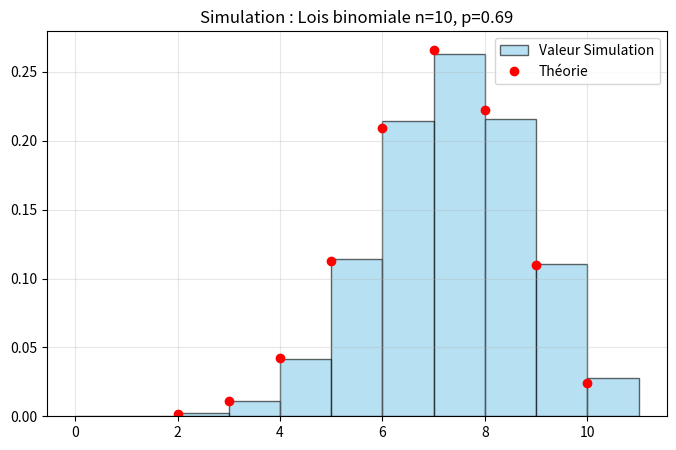

Python code for this plot:
import matplotlib.pyplot as plt
import numpy as np
import math


def sim_binomiale(n, p, N):
    """
    Simulate random variables from a binomial law using the inverse transform method.
    :param n: Number of trials
    :param p: Probability of success on each trial
    :param N: Number of random variables to generate
    :return:
    """
    x = []

    for _ in range(N):
        u = np.random.rand()
        cumulative_prob = 0.0
        k = 0
        while k <= n:
            # prob = (n, k) * p^k * (1-p)^(n-k)
            prob = (math.comb(n, k)) * (p ** k) * ((1 - p) ** (n - k))
            cumulative_prob += prob
            if cumulative_prob >= u:
                x.append(k)
                break
            k += 1

    return x


def density_binomiale(k, n, p):
    """
    density of binomial law
    :param k: Value at which to evaluate the density
    :param n: Number of trials
    :param p: Probability of success on each trial
    :return: Density value at k
    """
    return (math.comb(n, k)) * (p ** k) * ((1 - p) ** (n - k))


def analyze_and_plot_binomiale(data, n, p):
    """
    analyze (calc mean & var) and plot data
    theorical esperence for bino = np
    theorical var for bino = np(1-p)
    :param data:
    :param lmbda:
    :param bins:
    :return:
    """
    mean_emp = np.mean(data)
    var_emp = np.var(data)
    print(f"Moyenne empirique : {mean_emp} espérance, {n * p}")
    print(f"Variance empirique : {var_emp} Variance, {n * p * (1 - p)}")

    plt.figure(figsize=(8, 5))

    bins = range(0, n+2)

    count, bins, ignored = plt.hist(data, bins=bins, density=True, alpha=0.6, color='skyblue', edgecolor='black',
                                    label='Valeur Simulation')

    x_vals = np.arange(min(data), max(data) + 1)
    y_vals = [density_binomiale(k, n, p) for k in x_vals]
    plt.plot(x_vals, y_vals, 'ro', label='Théorie')

    plt.title(f"Simulation : Lois binomiale n={n}, p={p}")
    plt.legend()
    plt.grid(True, alpha=0.3)
    plt.show()


if __name__ == "__main__":
    p = 0.69
    n = 10
    N = 5658
    samples = sim_binomiale(n, p, N)
    analyze_and_plot_binomiale(samples, n, p)
